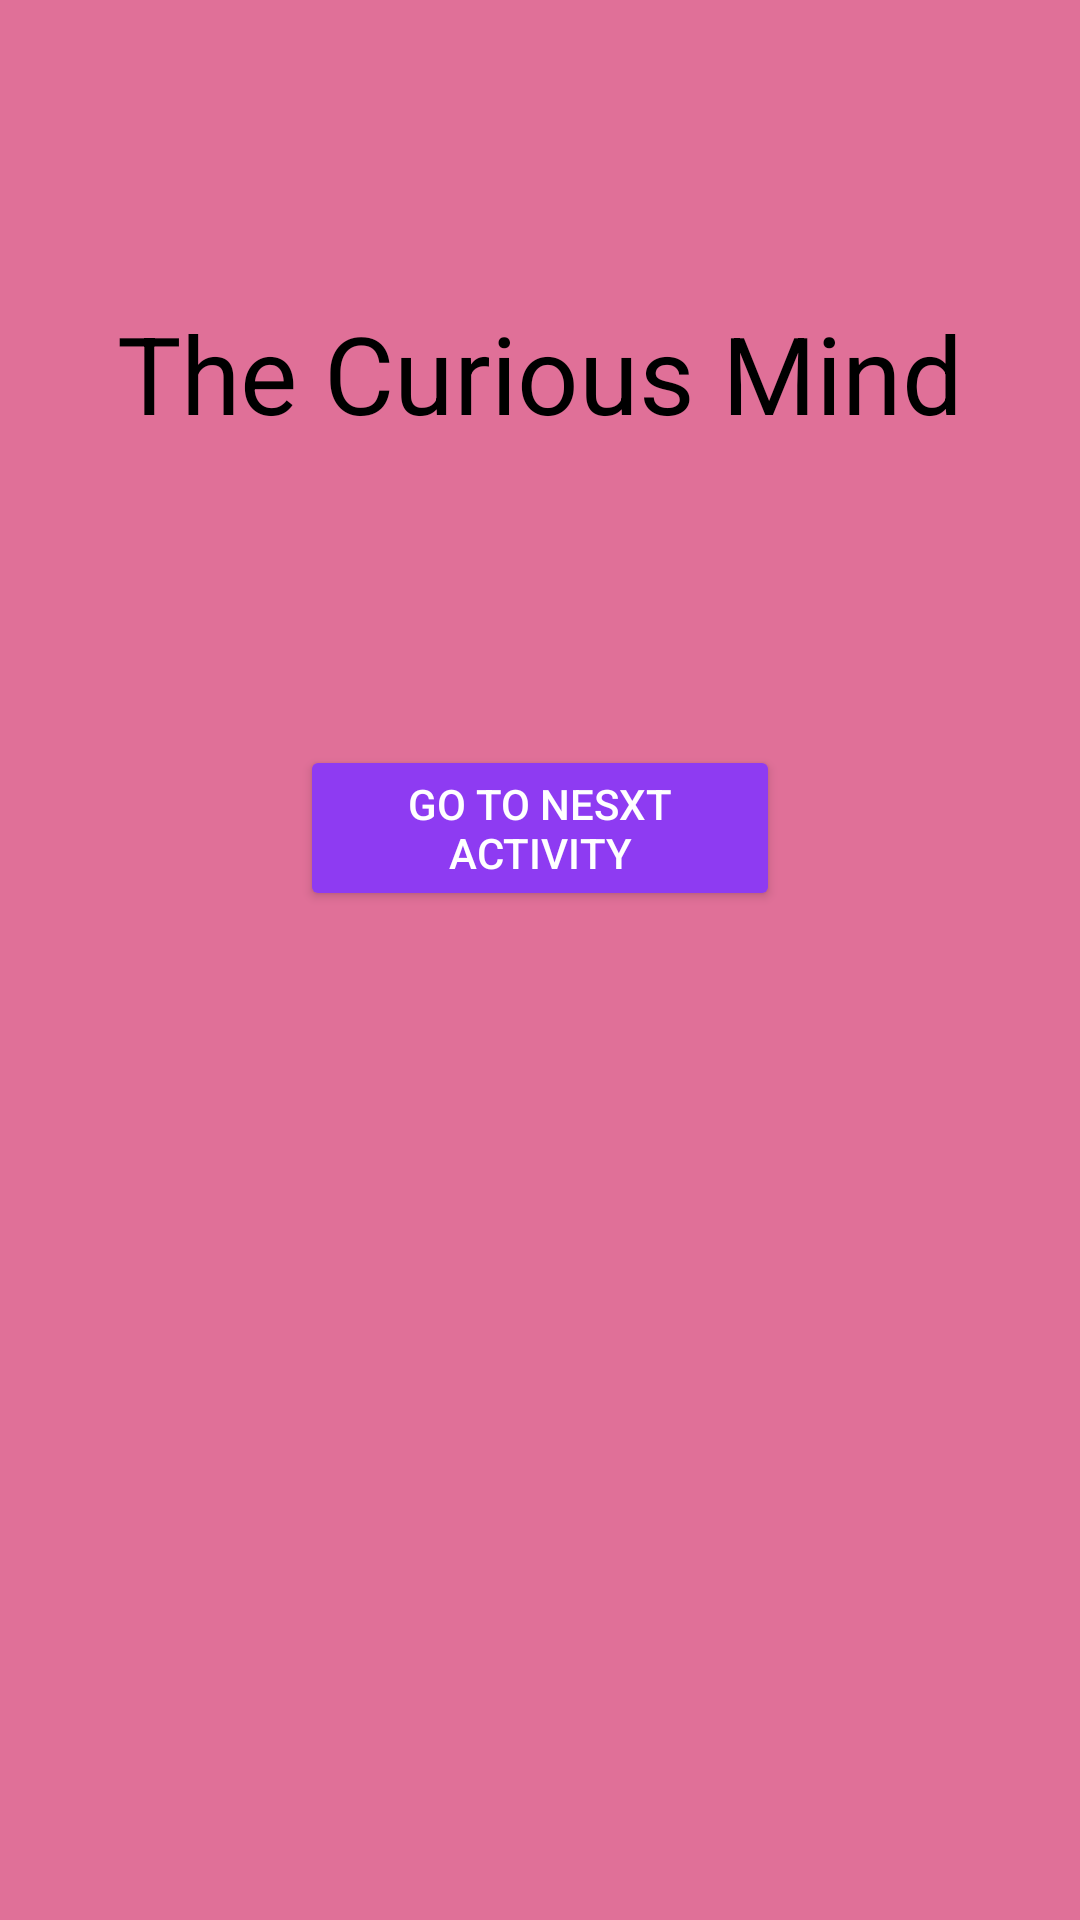

This screen was rendered from an Android layout file. Write that file and the resources it references.
<!-- AndroidManifest.xml: application theme Theme.Explicit_actovity -->
<!-- res/layout/activity_main.xml -->
<?xml version="1.0" encoding="utf-8"?>
<LinearLayout xmlns:android="http://schemas.android.com/apk/res/android"
    xmlns:app="http://schemas.android.com/apk/res-auto"
    xmlns:tools="http://schemas.android.com/tools"
    android:layout_width="match_parent"
    android:layout_height="match_parent"
    android:background="@color/pink"
    android:orientation="vertical"
    tools:context=".MainActivity">

    <TextView
        android:layout_width="match_parent"
        android:layout_height="wrap_content"
        android:text="The Curious Mind"
        android:gravity="center"
        android:textSize="36dp"
        android:layout_marginTop="100dp"
        android:textColor="@color/black"/>
    
    <Button
        android:id="@+id/button"
        android:layout_width="match_parent"
        android:layout_height="wrap_content"
        android:gravity="center"
        android:layout_margin="100dp"
        android:backgroundTint="#8E3BF2"
        android:text="Go to Nesxt Activity"/>





</LinearLayout>
<!-- resources referenced by this layout -->
<resources>
  <color name="black">#FF000000</color>
  <color name="pink">#e07098</color>
  <style name="Theme.Explicit_actovity" parent="Theme.MaterialComponents.NoActionBar">
          
          <item name="colorPrimary">@color/purple_500</item>
          <item name="colorPrimaryVariant">@color/purple_700</item>
          <item name="colorOnPrimary">@color/white</item>
          
          <item name="colorSecondary">@color/teal_200</item>
          <item name="colorSecondaryVariant">@color/teal_700</item>
          <item name="colorOnSecondary">@color/black</item>
          
          <item name="android:statusBarColor" tools:targetApi="l">?attr/colorPrimaryVariant</item>
          
          <item name="android:windowTranslucentStatus">true</item>
          <item name="android:windowFullscreen">true</item>
      </style>
  <color name="purple_500">#FF6200EE</color>
  <color name="purple_700">#FF3700B3</color>
  <color name="white">#FFFFFFFF</color>
  <color name="teal_200">#FF03DAC5</color>
  <color name="teal_700">#FF018786</color>
</resources>
